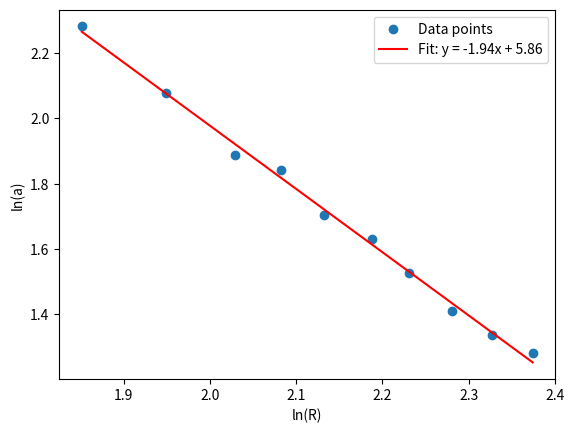

This chart was generated by the following Python code:
import numpy as np
import matplotlib.pyplot as plt

R = np.array([6.37, 7.02, 7.61, 8.02, 8.43, 8.92, 9.31, 9.78, 10.25, 10.74])
a = np.array([9.8, 8.0, 6.6, 6.3, 5.5, 5.1, 4.6, 4.1, 3.8, 3.6])

G = 6.67 * 10**(-11)
Mt = 5.98 * 10**(24)

log_R = np.log(R)
log_a = np.log(a)

m, b = np.polyfit(log_R, log_a, 1)

K =np.exp(b)

#Plot dos logaritmos
plt.scatter(log_R, log_a, label='Data points')
plt.plot(log_R, m * log_R + b, color='red', label=f'Fit: y = {m:.2f}x + {b:.2f}')
plt.xlabel('ln(R)')
plt.ylabel('ln(a)')
plt.legend()
plt.show()

print(f"declive: {m}")
print(f"Ordenada na origem: {b}")
print(f"K: {K}")


K1 = G * Mt

K2 = a * R**2

print("K1: ",K1)
print("K2: ",K2)